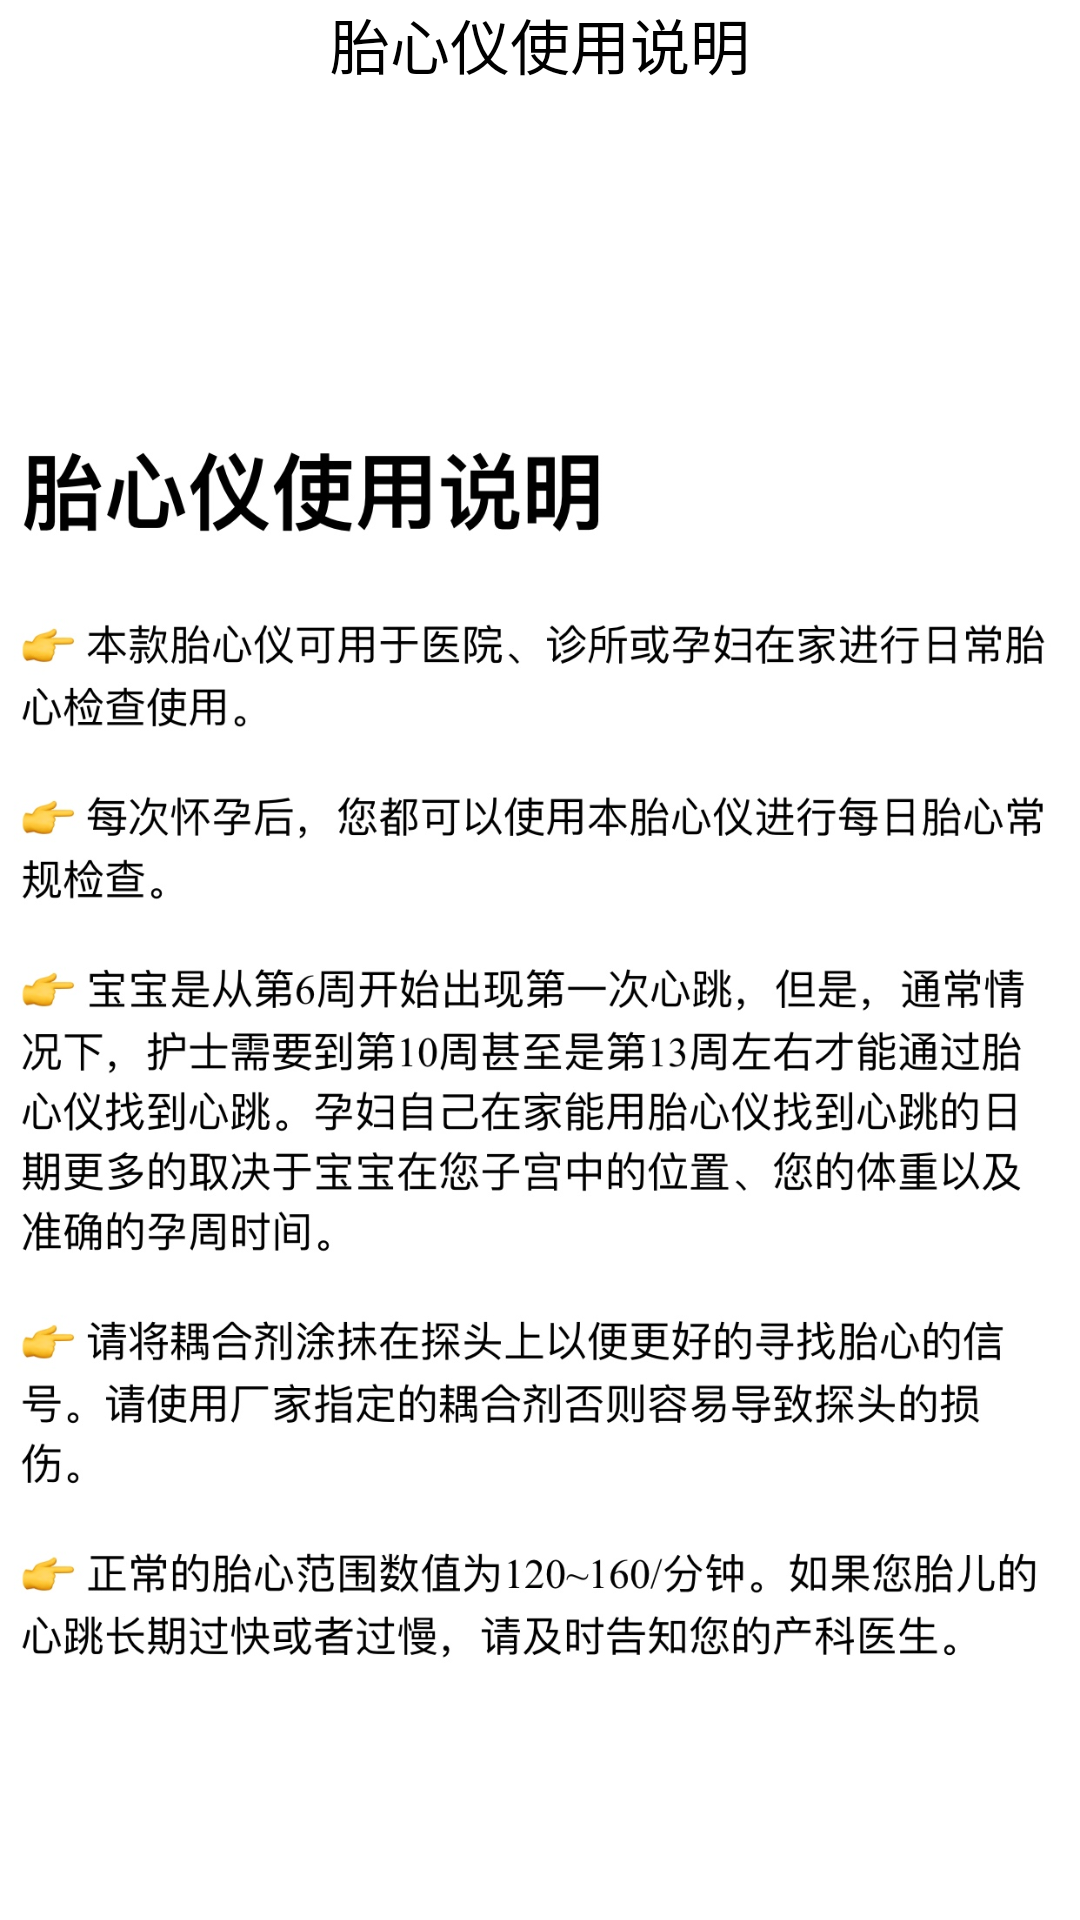

Here is an Android app screen rendered from its layout file. Give the layout XML and the strings, colors and styles it references.
<!-- AndroidManifest.xml: application theme AppTheme -->
<!-- res/layout/direction.xml -->
<?xml version="1.0" encoding="utf-8"?>
<LinearLayout xmlns:android="http://schemas.android.com/apk/res/android"
    android:orientation="vertical"
    android:layout_width="match_parent"
    android:layout_height="match_parent"
    android:background="@color/bg_white">


    <RelativeLayout
        android:layout_width="match_parent"
        android:layout_height="50dp">
        <ImageButton
            android:layout_width="30dp"
            android:layout_height="30dp"
            android:layout_marginTop="10dp"
            android:layout_marginLeft="10dp"
            android:background="@drawable/back"
            android:id="@+id/bt_direction_back" />

        <TextView
            android:layout_width="wrap_content"
            android:layout_height="30dp"
            android:layout_alignTop="@+id/bt_tips_back"
            android:layout_centerHorizontal="true"
            android:text="胎心仪使用说明"
            android:textColor="@color/text_black"
            android:textSize="20dp" />
    </RelativeLayout>
    <ImageView
        android:layout_width="match_parent"
        android:layout_height="wrap_content"
        android:src="@drawable/direction"
        />


</LinearLayout>
<!-- resources referenced by this layout -->
<resources>
  <color name="bg_white">#FFFFFF</color>
  <color name="text_black">#000000</color>
  <!-- drawable direction: jpg bitmap (drawable, 424656 bytes) -->
  <style name="AppTheme" parent="Theme.AppCompat.Light.DarkActionBar">
          
          <item name="colorPrimary">@color/colorPrimary</item>
          <item name="colorPrimaryDark">@color/colorPrimaryDark</item>
          <item name="colorAccent">@color/colorAccent</item>
      </style>
  <color name="colorPrimary">#3F51B5</color>
  <color name="colorPrimaryDark">#303F9F</color>
  <color name="colorAccent">#FF4081</color>
</resources>
